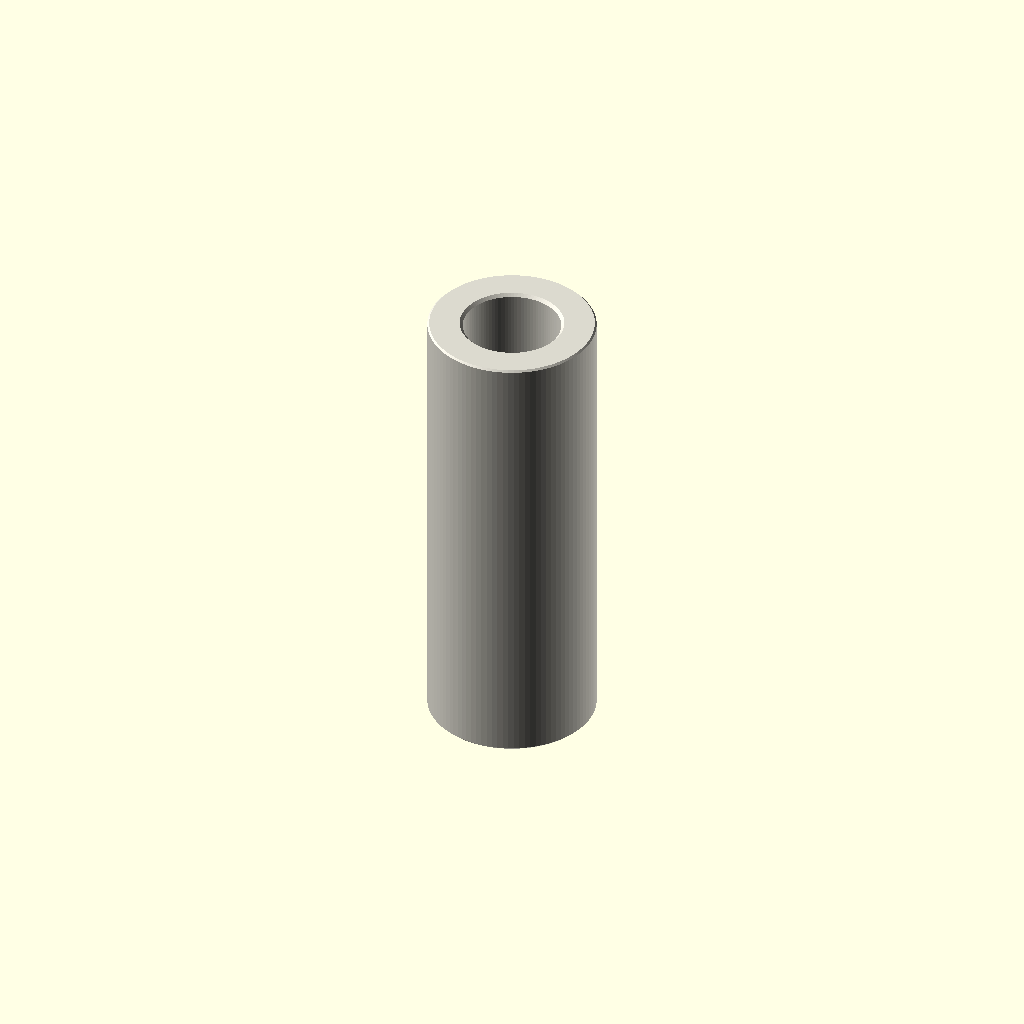
Cell 1: the model at its default parameters.
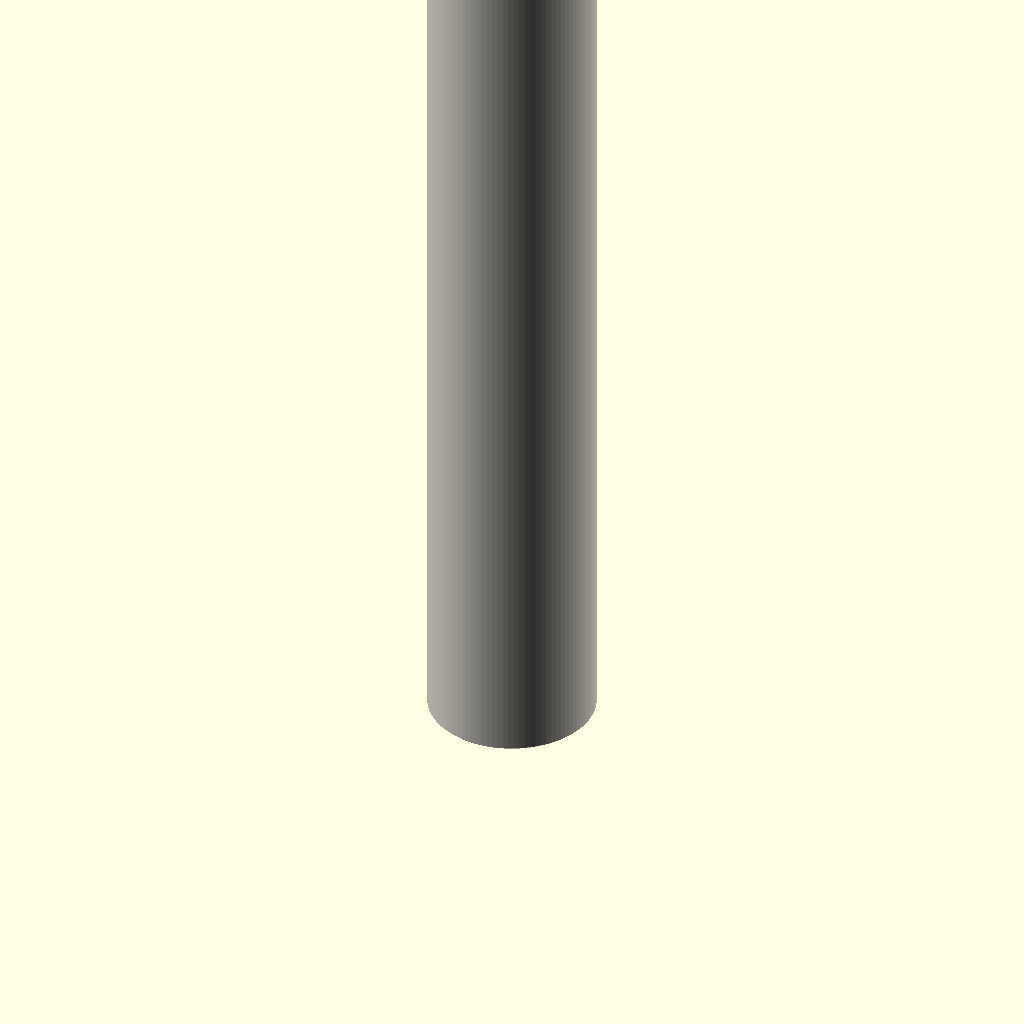
Cell 2 — depth_mm set to 60, the other parameters unchanged.
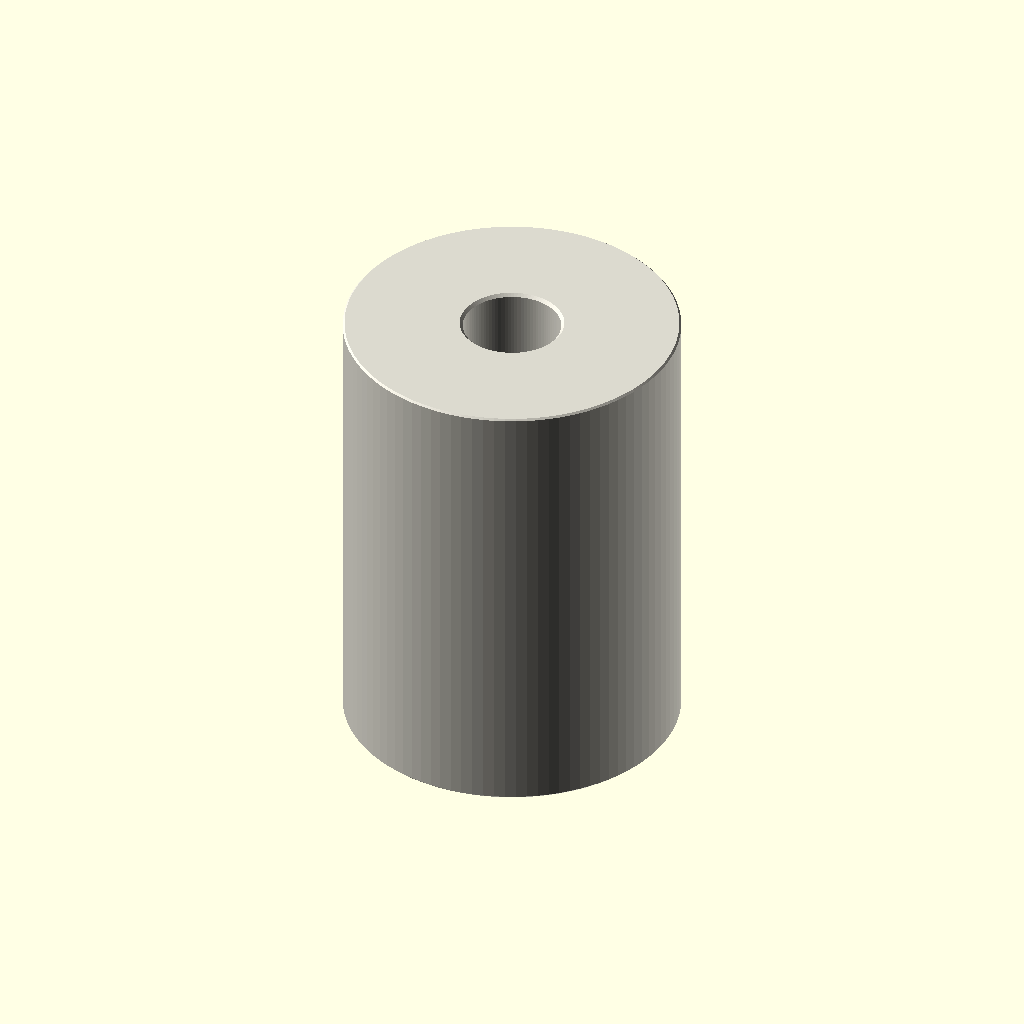
Cell 3 — outer_diameter_mm set to 22, the other parameters unchanged.
All cells are drawn from one camera (rotation 55°, 0°, 25°, orthographic, colour scheme Cornfield), so only the parameter changes between them.
Source of the model, parts/hardware_spacer_m6_nylon_white_11_mm_outer_diameter_30_mm_depth/scad/working.scad:
// OOMP generic catalogue model; units: mm.
// Stud length is additional to body depth. Tapping depths are model assumptions.
variant = "full"; // [full, display]
family = "spacer";
connection_type = "plain";
depth_mm = 30;
stud_length_mm = 0;
tapped_depth_mm = 0;
bore_mm = 6.4;
outer_diameter_mm = 11;
across_flats_mm = 6;
thread_nominal_diameter_mm = 3;
thread_pitch_mm = 0.5;
edge_chamfer_mm = 0.12;
mouth_chamfer_mm = 0.2;
angular_segments = 96;
samples_per_pitch = 16;

// Boundary travels up the outside, then down any tapped/plain bore.
// Equal-height rings at shoulders form the annular shoulder faces.
n = angular_segments;
threaded = family == "standoff";
has_stud = connection_type == "stud_to_tapped" || connection_type == "stud_to_stud";
two_studs = connection_type == "stud_to_stud";
through = !threaded || connection_type == "tapped_to_tapped";
pitch = thread_pitch_mm;
diameter = threaded ? thread_nominal_diameter_mm : bore_mm;
minor = diameter - 5*sqrt(3)*pitch/8;
transition = mouth_chamfer_mm + (threaded ? 5*sqrt(3)*pitch/16 : 0);
tip_chamfer = mouth_chamfer_mm + 17*sqrt(3)*pitch/48;
function sorted(v) = len(v)<=1 ? v : let(p=v[0])
    concat(sorted([for(x=v) if(x<p-1e-8) x]), [p], sorted([for(x=v) if(x>p+1e-8) x]));
function reverse(v) = [for(i=[len(v)-1:-1:0]) v[i]];
function theta(i) = i*360/n;
function fract(x) = x-floor(x);
function phase_distance(i,z) = abs(fract(z/pitch-theta(i)/360+0.5)-0.5);
function thread_r(i,z) = minor/2 + min(5*sqrt(3)*pitch/16,
    max(0,(phase_distance(i,z)-0.125)*pitch*sqrt(3)));
function stud_r(i,z,tip) = min(diameter/2 - (variant=="full" ?
    min(17*sqrt(3)*pitch/48,max(0,(phase_distance(i,z)-0.0625)*pitch*sqrt(3))) : 0),
    diameter/2-tip_chamfer+abs(z-tip));
function body_r(i,z) = (threaded ? across_flats_mm/2/cos(theta(i)%60-30) : outer_diameter_mm/2)
    - max(0,edge_chamfer_mm-min(z,depth_mm-z));
function bore_r(i,z) = max(threaded ? (variant=="full" ? thread_r(i,z) : minor/2) : diameter/2,
    diameter/2+mouth_chamfer_mm-(through ? min(z,depth_mm-z) : depth_mm-z));
function stud_z(a,b,tip) = let(count=variant=="full" ? ceil(stud_length_mm/pitch*samples_per_pitch) : 1)
    sorted(concat([for(i=[0:count]) a+(b-a)*i/count], [tip==a ? tip+tip_chamfer : tip-tip_chamfer]));
body_z = sorted([0,edge_chamfer_mm,depth_mm-edge_chamfer_mm,depth_mm]);
low = through ? 0 : depth_mm-tapped_depth_mm;
count = threaded && variant=="full" ? ceil((depth_mm-low)/pitch*samples_per_pitch) : 1;
bore_z = two_studs ? [] : reverse(sorted(concat(
    [for(i=[0:count]) low+(depth_mm-low)*i/count],
    [depth_mm-mouth_chamfer_mm,depth_mm-transition],
    through ? [mouth_chamfer_mm,transition] : [])));
// Ring descriptors: [height, kind, tip]. Kind: 0 body, 1 stud, 2 bore.
rings = concat(
    has_stud ? [for(z=stud_z(-stud_length_mm,0,-stud_length_mm)) [z,1,-stud_length_mm]] : [],
    [for(z=body_z) [z,0,0]],
    two_studs ? [for(z=stud_z(depth_mm,depth_mm+stud_length_mm,depth_mm+stud_length_mm)) [z,1,depth_mm+stud_length_mm]] : [],
    [for(z=bore_z) [z,2,0]]);
function radius(i,ring) = ring[1]==0 ? body_r(i,ring[0]) :
    ring[1]==1 ? stud_r(i,ring[0],ring[2]) : bore_r(i,ring[0]);
points = concat([for(ring=rings) for(i=[0:n-1])
    [radius(i,ring)*cos(theta(i)),radius(i,ring)*sin(theta(i)),ring[0]]],
    through ? [] : [[0,0,rings[0][0]],[0,0,rings[len(rings)-1][0]]]);
center = len(rings)*n;
last = (len(rings)-1)*n;
// OpenSCAD winding is opposite to STL winding.
faces = concat(
    [for(j=[0:len(rings)-(through ? 1 : 2)]) for(i=[0:n-1]) each
        let(a=j*n+i,b=j*n+(i+1)%n,c=((j+1)%len(rings))*n+(i+1)%n,d=((j+1)%len(rings))*n+i)
        [[a,c,b],[a,d,c]]],
    through ? [] : [for(i=[0:n-1]) each let(k=(i+1)%n)
        [[center,i,k],[center+1,last+k,last+i]]]);
assert(family=="spacer" || family=="standoff");
assert(!threaded || connection_type=="tapped_to_tapped" || has_stud);
assert(depth_mm>0 && diameter>0 && pitch>0);
assert(variant=="full" || variant=="display");
assert(n>=24 && n%12==0 && samples_per_pitch>=8);
assert(mouth_chamfer_mm>0 && mouth_chamfer_mm<depth_mm/2);
assert(edge_chamfer_mm>=0 && edge_chamfer_mm<depth_mm/2);
assert(diameter+4*max(mouth_chamfer_mm,edge_chamfer_mm) < (threaded ? across_flats_mm : outer_diameter_mm));
assert(!has_stud || stud_length_mm>2*mouth_chamfer_mm);
assert(!through || !threaded || 2*transition<depth_mm);
assert(connection_type!="stud_to_tapped" || (tapped_depth_mm>transition && tapped_depth_mm<depth_mm));
color([0.86,0.85,0.81]) polyhedron(points=points,faces=faces,convexity=20);
Customizer parameters (derived from the source; name, type, default, range or options):
variant: string, default "full", options "full", "display"
family: string, default "spacer"
connection_type: string, default "plain"
depth_mm: number, default 30
stud_length_mm: number, default 0
tapped_depth_mm: number, default 0
bore_mm: number, default 6.4
outer_diameter_mm: number, default 11
across_flats_mm: number, default 6
thread_nominal_diameter_mm: number, default 3
thread_pitch_mm: number, default 0.5
edge_chamfer_mm: number, default 0.12
mouth_chamfer_mm: number, default 0.2
angular_segments: number, default 96
samples_per_pitch: number, default 16
